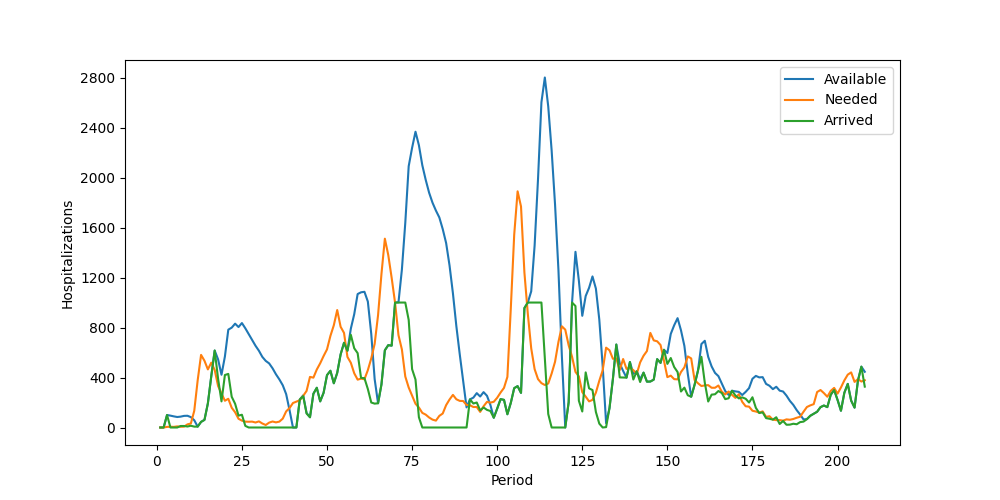

Source data for this figure (header and first rows):
Period, Inventory, Arrived, Available, Needed, Succeeded, Failed, Lost
1, 0, 0, 0, 0, 0, 0, 0
2, 0, 0, 0, 0, 0, 0, 0
3, 0, 100, 100, 5, 5, 0, 0
4, 95, 0, 95, 6, 6, 0, 0
5, 89, 0, 89, 5, 5, 0, 0
6, 84, 0, 84, 9, 9, 0, 0
7, 75, 12, 87, 6, 6, 0, 0
8, 81, 12, 93, 7, 7, 0, 0
9, 86, 8, 94, 25, 25, 0, 0
10, 69, 14, 83, 32, 32, 0, 0
11, 51, 7, 58, 134, 58, 76, 0
12, 0, 7, 7, 377, 7, 370, 0
13, 0, 45, 45, 581, 45, 536, 0
14, 0, 61, 61, 534, 61, 473, 0
15, 0, 193, 193, 465, 193, 272, 0
16, 0, 411, 411, 519, 411, 108, 0
17, 0, 616, 616, 461, 461, 0, 0
18, 155, 390, 545, 332, 332, 0, 0
19, 213, 209, 422, 274, 274, 0, 0
20, 148, 420, 568, 214, 214, 0, 0
21, 354, 429, 783, 230, 230, 0, 0
22, 553, 246, 799, 158, 158, 0, 0
23, 641, 190, 831, 122, 122, 0, 0
24, 709, 95, 804, 70, 70, 0, 0
25, 734, 102, 836, 55, 55, 0, 0
26, 781, 13, 794, 47, 47, 0, 0
27, 747, 0, 747, 46, 46, 0, 0
28, 701, 0, 701, 47, 47, 0, 0
29, 654, 0, 654, 40, 40, 0, 0
30, 614, 0, 614, 49, 49, 0, 0
31, 565, 0, 565, 32, 32, 0, 0
32, 533, 0, 533, 20, 20, 0, 0
33, 513, 0, 513, 39, 39, 0, 0
34, 474, 0, 474, 48, 48, 0, 0
35, 426, 0, 426, 41, 41, 0, 0
36, 385, 0, 385, 47, 47, 0, 0
37, 338, 0, 338, 71, 71, 0, 0
38, 267, 0, 267, 129, 129, 0, 0
39, 138, 0, 138, 156, 138, 18, 0
40, 0, 0, 0, 196, 0, 196, 0
41, 0, 0, 0, 207, 0, 207, 0
42, 0, 224, 224, 218, 218, 0, 0
43, 6, 251, 257, 253, 253, 0, 0
44, 4, 112, 116, 293, 116, 177, 0
45, 0, 82, 82, 405, 82, 323, 0
46, 0, 270, 270, 399, 270, 129, 0
47, 0, 318, 318, 464, 318, 146, 0
48, 0, 209, 209, 514, 209, 305, 0
49, 0, 278, 278, 572, 278, 294, 0
50, 0, 419, 419, 625, 419, 206, 0
51, 0, 454, 454, 733, 454, 279, 0
52, 0, 354, 354, 818, 354, 464, 0
53, 0, 437, 437, 940, 437, 503, 0
54, 0, 585, 585, 806, 585, 221, 0
55, 0, 678, 678, 757, 678, 79, 0
56, 0, 614, 614, 565, 565, 0, 0
57, 49, 742, 791, 518, 518, 0, 0
58, 273, 634, 907, 434, 434, 0, 0
59, 473, 595, 1068, 383, 383, 0, 0
60, 685, 397, 1082, 391, 391, 0, 0
... 148 more rows
